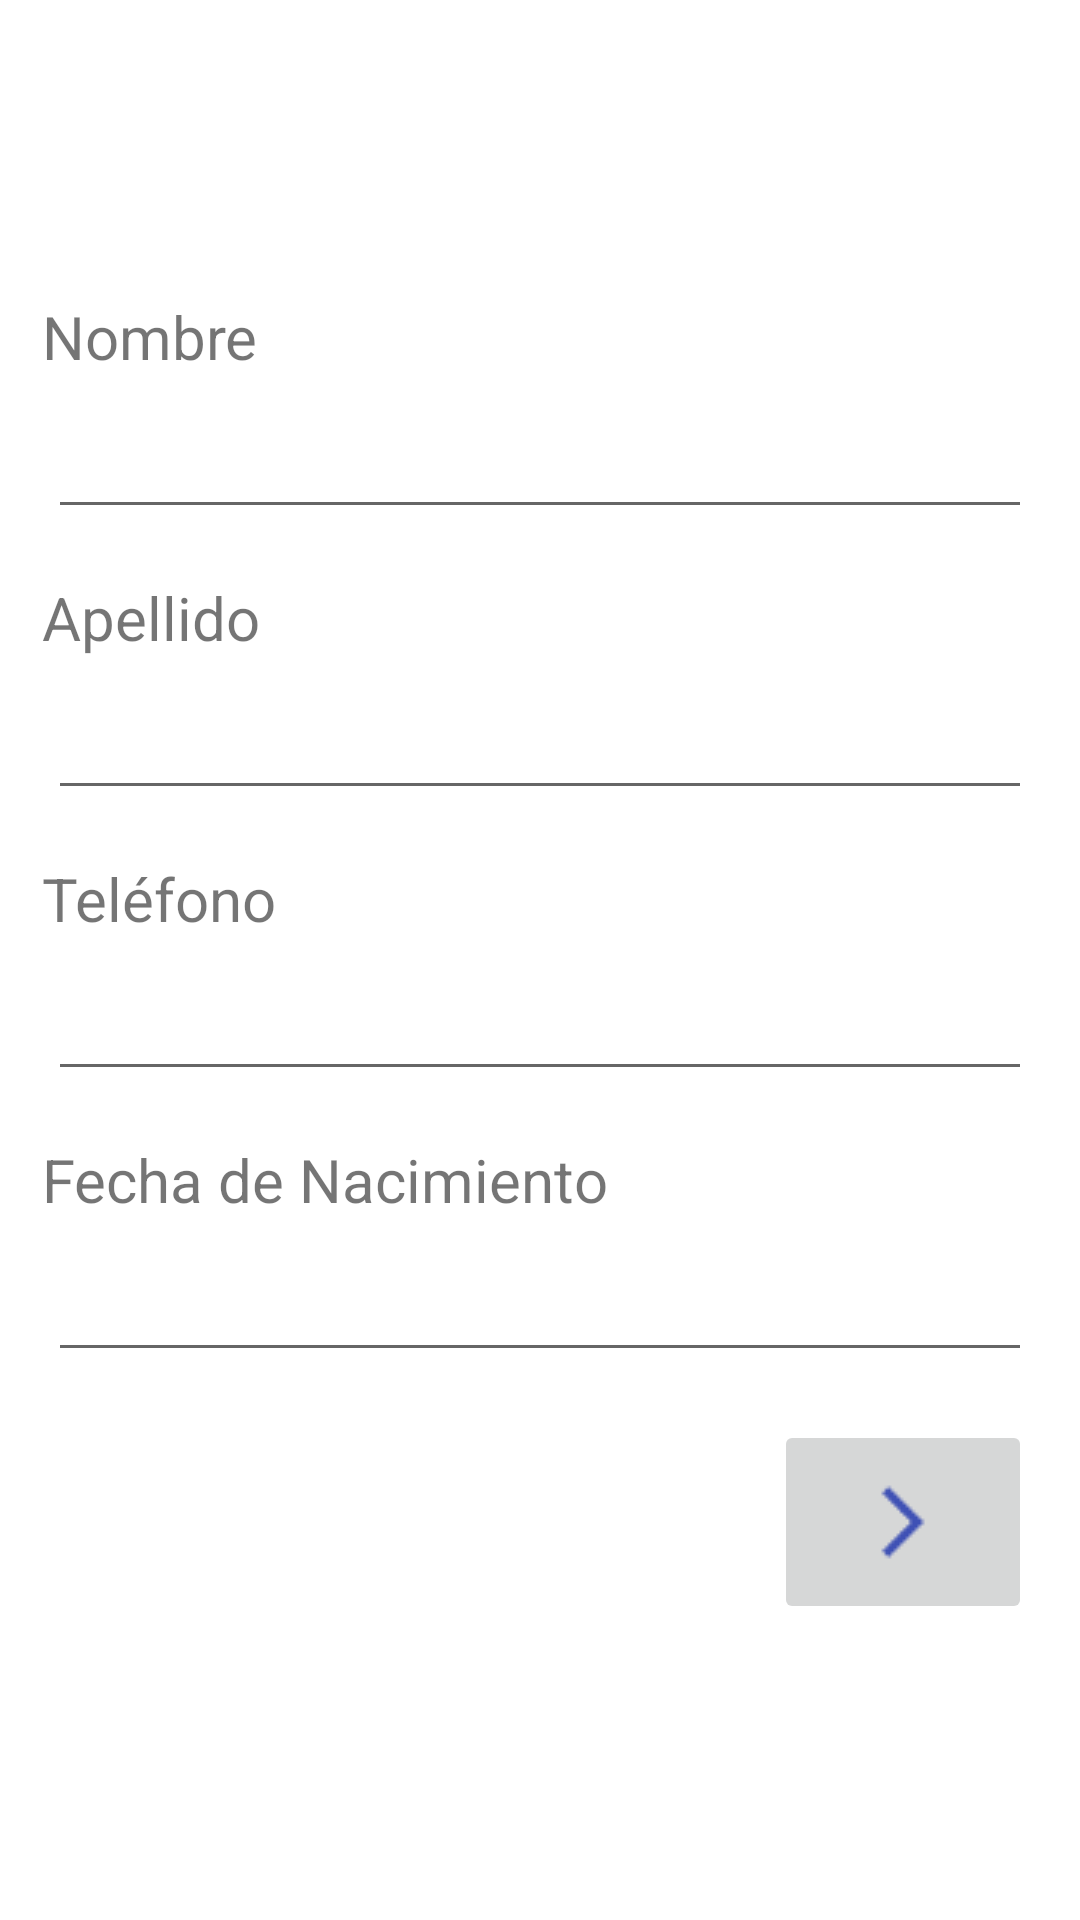

Write the Android layout XML for this screen, with the resource values it uses.
<!-- AndroidManifest.xml: application theme Theme.AppTienda -->
<!-- res/layout/activity_registro.xml -->
<?xml version="1.0" encoding="utf-8"?>
<layout xmlns:android="http://schemas.android.com/apk/res/android">
    <data>
        <variable
            name="viewModel"
            type="com.example.apptienda.viewModels.FullViewModel"/>
    </data>
    <LinearLayout
        xmlns:app="http://schemas.android.com/apk/res-auto"
        xmlns:tools="http://schemas.android.com/tools"
        android:layout_width="match_parent"
        android:layout_height="match_parent"
        android:orientation="vertical"
        tools:context=".Registro"
        android:gravity="center">

        <TextView
            android:id="@+id/textView7"
            android:layout_width="match_parent"
            android:layout_height="wrap_content"
            android:layout_marginLeft="4dp"
            android:text="@string/nombre"
            android:textColor="@color/azul_letra"
            android:textSize="20sp"
            android:paddingLeft="8dp"
            android:paddingRight="8dp"
            />

        <EditText
            android:id="@+id/nombre_registro"
            android:layout_width="match_parent"
            android:layout_height="wrap_content"
            android:layout_marginBottom="16dp"
            android:backgroundTint="@color/azul_letra"
            android:ems="10"
            android:inputType="textPersonName"
            android:digits="abcdefghijklmnopqrstuvwxyzABCDEFGHIJKLMNOPQRSTUVWXYZ"
            android:maxLength="20"
            android:maxLines="1"
            android:textSize="25sp"
            android:text=""
            android:layout_marginLeft="16dp"
            android:layout_marginRight="16dp"
            />

        <TextView
            android:id="@+id/textView4"
            android:layout_width="match_parent"
            android:layout_height="wrap_content"
            android:layout_marginLeft="4dp"
            android:text="@string/apellido"
            android:textColor="@color/azul_letra"
            android:textSize="20sp"
            android:paddingLeft="8dp"
            android:paddingRight="8dp"/>

        <EditText
            android:id="@+id/apellidos_registro"
            android:layout_width="match_parent"
            android:layout_height="wrap_content"
            android:layout_marginBottom="16dp"
            android:backgroundTint="@color/azul_letra"
            android:ems="10"
            android:digits="abcdefghijklmnopqrstuvwxyzABCDEFGHIJKLMNOPQRSTUVWXYZ "
            android:inputType="textPersonName"
            android:text=""
            android:maxLength="40"
            android:maxLines="1"
            android:textSize="25sp"
            android:layout_marginLeft="16dp"
            android:layout_marginRight="16dp"/>
        <TextView
            android:id="@+id/textView8"
            android:layout_width="match_parent"
            android:layout_height="wrap_content"
            android:layout_marginLeft="4dp"
            android:text="@string/tlf"
            android:textColor="@color/azul_letra"
            android:textSize="20sp"
            android:paddingLeft="8dp"
            android:paddingRight="8dp"/>

        <EditText
            android:id="@+id/tlf"
            android:layout_width="match_parent"
            android:layout_height="wrap_content"
            android:layout_marginBottom="16dp"
            android:backgroundTint="@color/azul_letra"
            android:ems="10"
            android:inputType="number"
            android:maxLength="9"
            android:maxLines="1"
            android:text=""
            android:textSize="25sp"
            android:layout_marginLeft="16dp"
            android:layout_marginRight="16dp"/>

        <TextView
            android:id="@+id/textView5"
            android:layout_width="match_parent"
            android:layout_height="wrap_content"
            android:layout_marginLeft="4dp"
            android:text="@string/fecha_n"
            android:textColor="@color/azul_letra"
            android:textSize="20sp"
            android:paddingLeft="8dp"
            android:paddingRight="8dp"/>

        <EditText
            android:id="@+id/fecha_registro"
            android:layout_width="match_parent"
            android:layout_height="wrap_content"
            android:layout_marginLeft="16dp"
            android:layout_marginRight="16dp"
            android:layout_marginBottom="16dp"
            android:backgroundTint="@color/azul_letra"
            android:clickable="true"
            android:ems="10"
            android:focusable="false"
            android:inputType="date"
            android:text=""
            android:onClick="calendario"
            android:textSize="25sp" />

        <LinearLayout
            android:layout_width="match_parent"
            android:layout_height="wrap_content"
            android:orientation="horizontal"
            android:weightSum="4">

            <Space
                android:layout_width="0dp"
                android:layout_height="wrap_content"
                android:layout_weight="3" />

            <ImageButton
                android:id="@+id/siguiente1"
                android:layout_width="0dp"
                android:layout_height="wrap_content"
                android:layout_weight="1"
                android:layout_marginRight="16dp"
                android:onClick="ir_pag2"
                app:srcCompat="@drawable/ic_arrow_forward_ios" />

        </LinearLayout>

    </LinearLayout>
</layout>
<!-- resources referenced by this layout -->
<resources>
  <!-- drawable ic_arrow_forward_ios: png bitmap (drawable, 748 bytes) -->
  <string name="apellido">Apellido</string>
  <string name="fecha_n">Fecha de Nacimiento</string>
  <string name="nombre">Nombre</string>
  <string name="tlf">Teléfono</string>
  <style name="Theme.AppTienda" parent="Theme.MaterialComponents.DayNight.NoActionBar">
          
          <item name="colorPrimary">@color/coloredLetter</item>
          <item name="colorOnPrimary">@color/white</item>
          
          <item name="colorSecondary">@color/coloredLetter</item>
          <item name="colorOnSecondary">@color/black</item>
          
          <item name="android:statusBarColor" tools:targetApi="l">?attr/colorPrimaryVariant</item>
          
      </style>
  <color name="coloredLetter">#009688</color>
  <color name="white">#FFFFFFFF</color>
  <color name="black">#FF000000</color>
</resources>
